Photos from the image-classification dataset "dataset1" in the GitHub repository billjcapps/VRScavengerHunt. Its 9 classes are: DC Comics, Doctor Who, Firefly, lotr, shelf, Spider-Man, Star Wars, table, weapon.

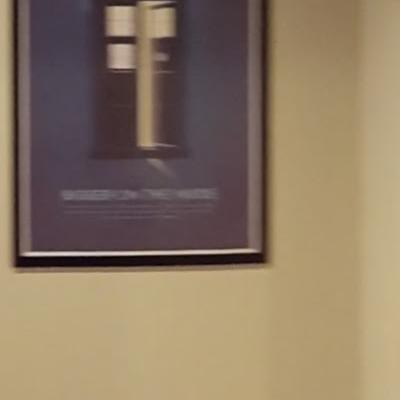
Label: Doctor Who

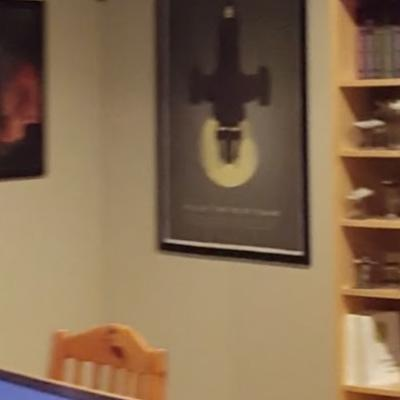
Label: Firefly

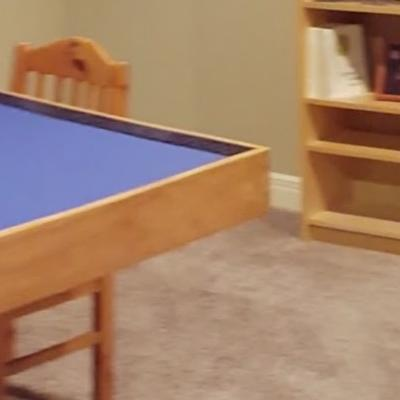
Label: table

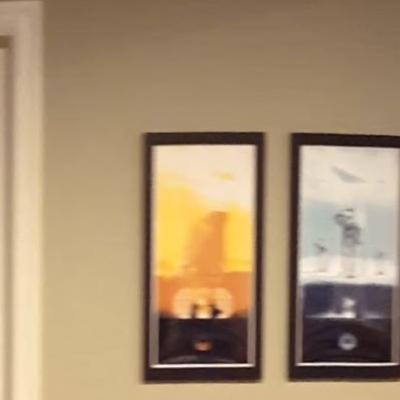
Label: Star Wars

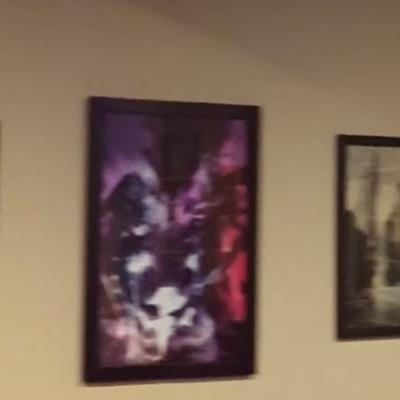
Label: DC Comics

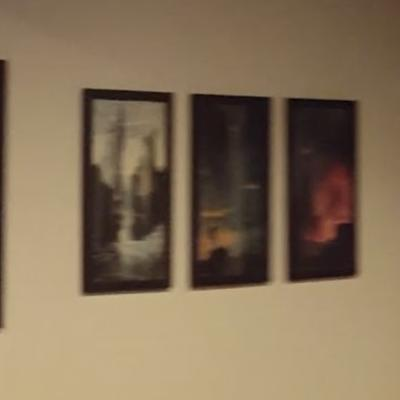
Label: lotr
